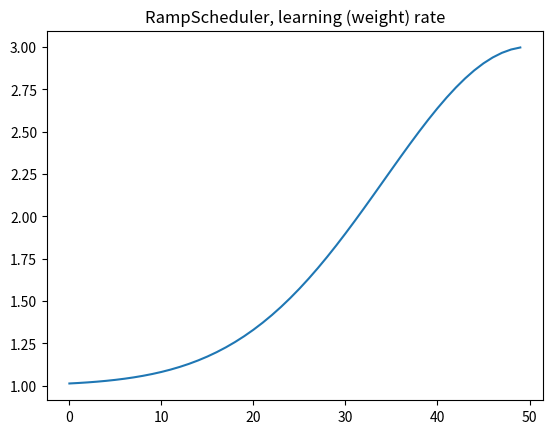

Reproduce this figure in Python.
import numpy as np


class WeightScheduler(object):
    def __init__(self):
        pass

    def get_current_value(self):
        return NotImplementedError

    def step(self):
        return NotImplementedError

    @property
    def value(self):
        # return self.value
        return NotImplementedError

    def state_dict(self):
        """Returns the state of the weight_scheduler as a :class:`dict`.

        It contains an entry for every variable in self.__dict__ which
        is not the optimizer.
        """
        return {key: value for key, value in self.__dict__.items()}

    def load_state_dict(self, state_dict):
        """Loads the schedulers state.

        Arguments:
            state_dict (dict): weight_scheduler state. Should be an object returned
                from a call to :meth:`state_dict`.
        """
        self.__dict__.update(state_dict)

    @staticmethod
    def get_lr(**kwargs):
        raise NotImplementedError

    def plot_weights(self):
        _current_epoch = self.epoch
        self.epoch = 0
        epochs = list(range(int(self.max_epoch)))
        lrs = []
        for _ in epochs:
            lrs.append(self.value)
            self.step()
        assert len(lrs) == len(epochs)
        import matplotlib  # type: ignore

        _current_bkend = matplotlib.get_backend()
        try:
            matplotlib.use("tkagg")
        except Exception:
            pass
        import matplotlib.pyplot as plt  # type: ignore

        plt.figure()
        plt.plot(epochs, lrs)
        plt.title(f"{self.__class__.__name__}, learning (weight) rate")
        plt.show()
        plt.pause(2)

        # return back
        self.epoch = _current_epoch
        try:
            matplotlib.use(_current_bkend)
        except Exception:
            pass


class RampScheduler(WeightScheduler):
    def __init__(
        self, begin_epoch=0, max_epoch=10, min_value=0.0, max_value=1.0, ramp_mult=-5.0
    ):
        super().__init__()
        self.begin_epoch = int(begin_epoch)
        self.max_epoch = int(max_epoch)
        self.min_value = float(min_value)
        self.max_value = float(max_value)
        self.mult = float(ramp_mult)
        self.epoch = 0

    def step(self):
        self.epoch += 1

    @property
    def value(self):
        return self.get_lr(
            self.epoch,
            self.begin_epoch,
            self.max_epoch,
            self.min_value,
            self.max_value,
            self.mult,
        )

    @staticmethod
    def get_lr(epoch, begin_epoch, max_epochs, min_val, max_val, mult):
        if epoch < begin_epoch:
            return min_val
        elif epoch >= max_epochs:
            return max_val
        return min_val + (max_val - min_val) * np.exp(
            mult * (1.0 - float(epoch - begin_epoch) / (max_epochs - begin_epoch)) ** 2
        )


class ConstantScheduler(WeightScheduler):
    def __init__(self, begin_epoch, max_value=1.0):
        super().__init__()
        self.begin_epoch = int(begin_epoch)
        self.max_value = float(max_value)
        self.epoch = 0

    def step(self):
        self.epoch += 1

    @property
    def value(self):
        return self.get_lr(self.epoch, self.begin_epoch, self.max_value)

    @staticmethod
    def get_lr(epoch, begin_epoch, max_value):
        if epoch < begin_epoch:
            return 0.0
        else:
            return max_value


class LinearScheduler(WeightScheduler):
    def __init__(self, max_epoch, begin_value=0, end_value=1.0):
        super().__init__()
        self.max_epoch = max_epoch
        self.begin_value = float(begin_value)
        self.end_value = float(end_value)
        self.epoch = 0

    def step(self):
        self.epoch += 1

    @property
    def value(self):
        return self.get_lr(self.epoch)

    def get_lr(self, cur_epoch):
        return self.begin_value + (self.end_value - self.begin_value) * (
            cur_epoch / self.max_epoch
        )


class ExpScheduler(WeightScheduler):
    def __init__(self, max_epoch, begin_value=0, end_value=1.0, gamma=2):
        super().__init__()
        self.max_epoch = max_epoch
        self.begin_value = float(begin_value)
        self.end_value = float(end_value)
        self.epoch = 0
        self.gamma = gamma

    def step(self):
        self.epoch += 1

    @property
    def value(self):
        return self.get_lr(self.epoch)

    def get_lr(self, cur_epoch):
        return self.begin_value + (self.end_value - self.begin_value) * np.power(
            (cur_epoch / self.max_epoch), self.gamma
        )


class InverseExpScheduler(WeightScheduler):
    def __init__(self, max_epoch, begin_value=0, end_value=1.0, gamma=2):
        super().__init__()
        self.max_epoch = max_epoch
        self.begin_value = float(begin_value)
        self.end_value = float(end_value)
        self.epoch = 0
        self.gamma = gamma

    def step(self):
        self.epoch += 1

    @property
    def value(self):
        return self.get_lr(self.epoch)

    def get_lr(self, cur_epoch):
        return self.begin_value + (self.end_value - self.begin_value) * np.sqrt(
            cur_epoch / self.max_epoch
        )


if __name__ == "__main__":
    scheduler = RampScheduler(0, max_epoch=50, min_value=1, max_value=3, ramp_mult=-5)
    scheduler.plot_weights()
